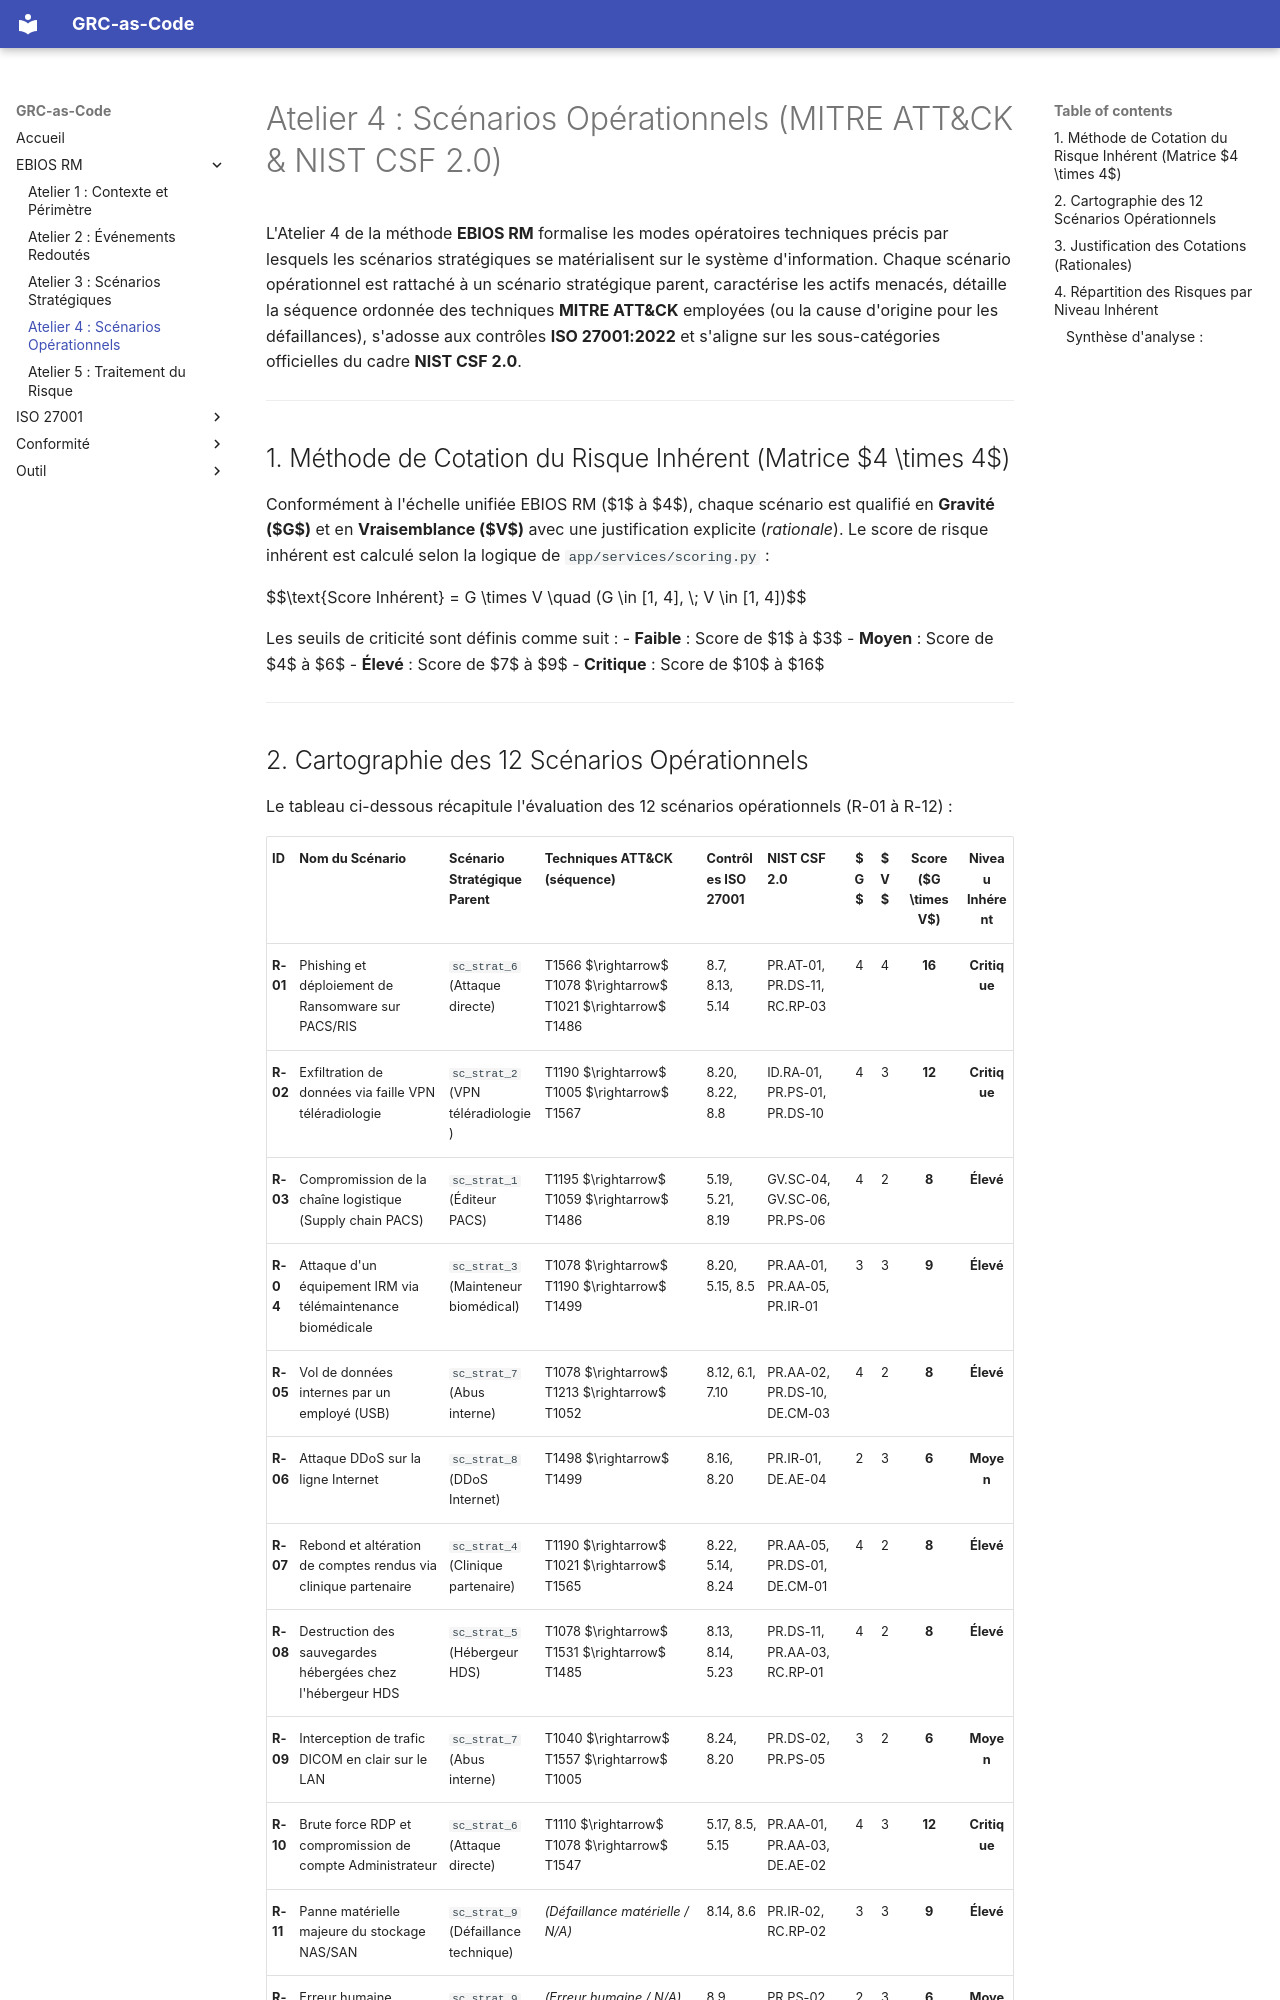

repository: h-4mza/grc-as-code-imaging-center · page: ebios/atelier4/index.html · generator: mkdocs

# Atelier 4 : Scénarios Opérationnels (MITRE ATT&CK & NIST CSF 2.0)

L'Atelier 4 de la méthode **EBIOS RM** formalise les modes opératoires techniques précis par lesquels les scénarios stratégiques se matérialisent sur le système d'information. Chaque scénario opérationnel est rattaché à un scénario stratégique parent, caractérise les actifs menacés, détaille la séquence ordonnée des techniques **MITRE ATT&CK** employées (ou la cause d'origine pour les défaillances), s'adosse aux contrôles **ISO 27001:2022** et s'aligne sur les sous-catégories officielles du cadre **NIST CSF 2.0**.

---

## 1. Méthode de Cotation du Risque Inhérent (Matrice $4 \times 4$)

Conformément à l'échelle unifiée EBIOS RM ($1$ à $4$), chaque scénario est qualifié en **Gravité ($G$)** et en **Vraisemblance ($V$)** avec une justification explicite (*rationale*). Le score de risque inhérent est calculé selon la logique de `app/services/scoring.py` :

$$\text{Score Inhérent} = G \times V \quad (G \in [1, 4], \; V \in [1, 4])$$

Les seuils de criticité sont définis comme suit :
- **Faible** : Score de $1$ à $3$
- **Moyen** : Score de $4$ à $6$
- **Élevé** : Score de $7$ à $9$
- **Critique** : Score de $10$ à $16$

---
